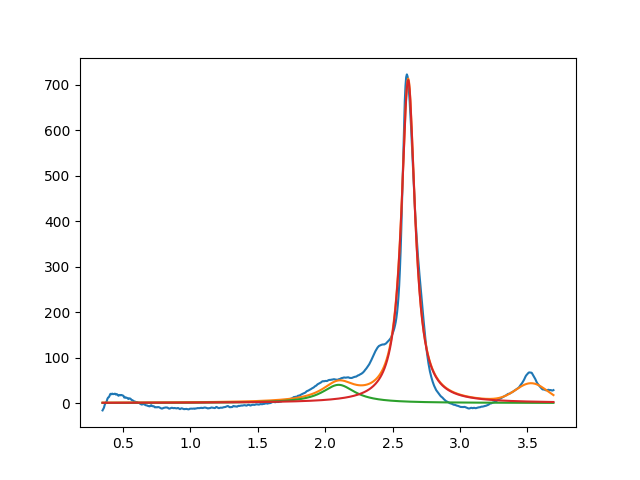

Data behind this chart, as committed beside it:
2.099999999999999645e+00, 3.999999999999999289e+01, 2.999999999999999334e-01, 8.711275807774796727e-19
2.615830797810796859e+00, 7.103990546295776767e+02, 1.217846463350179403e-01, 2.025115577506222052e-21
3.528939537199019760e+00, 3.999999999999999289e+01, 2.739803664326994626e-01, 9.999999999999998890e-01
